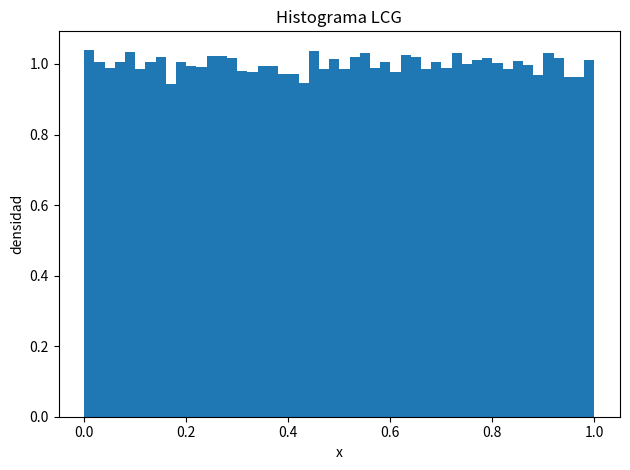
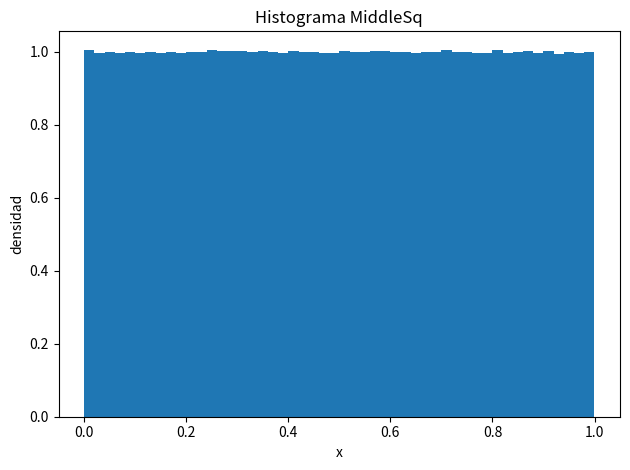
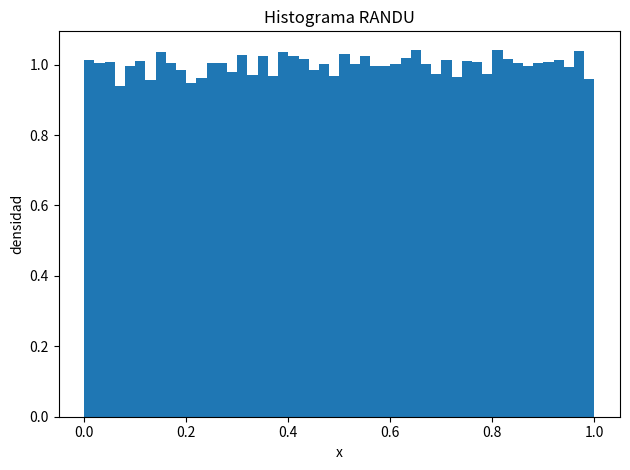
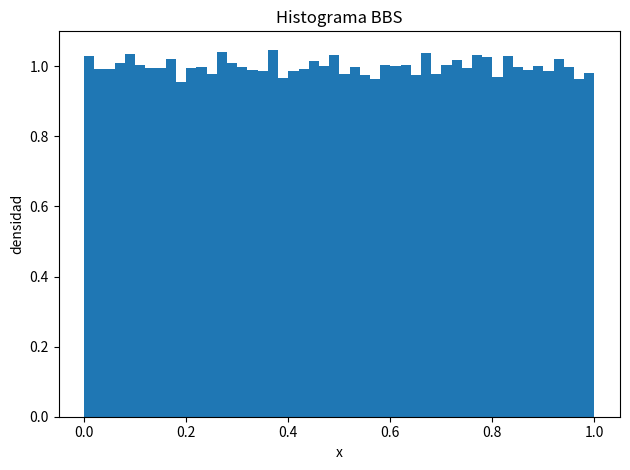
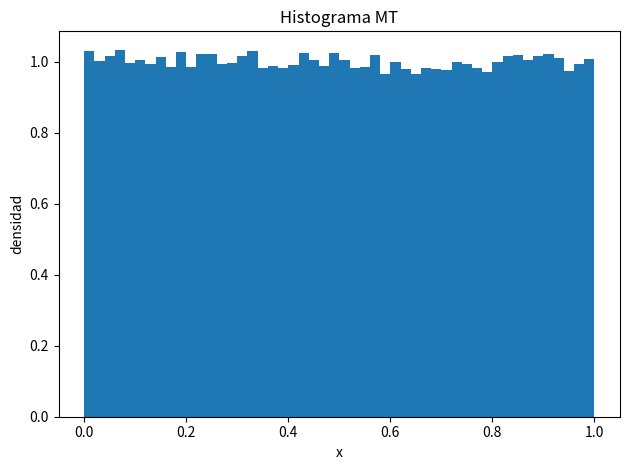
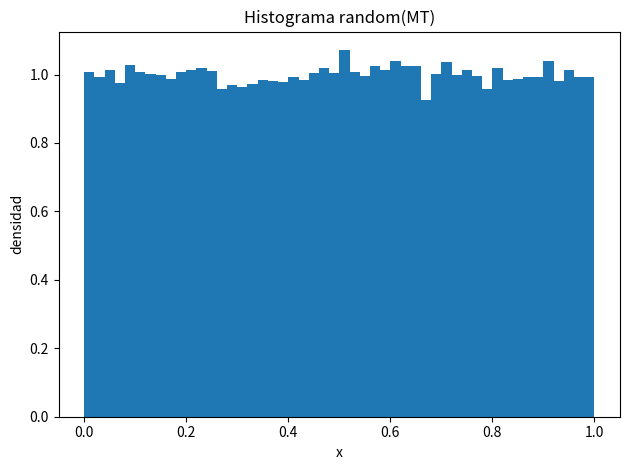
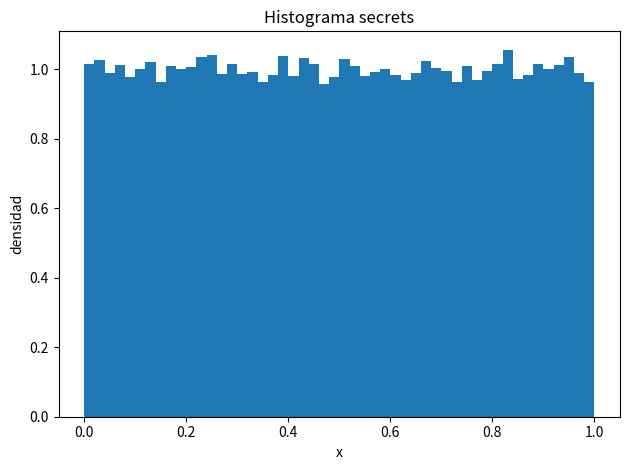
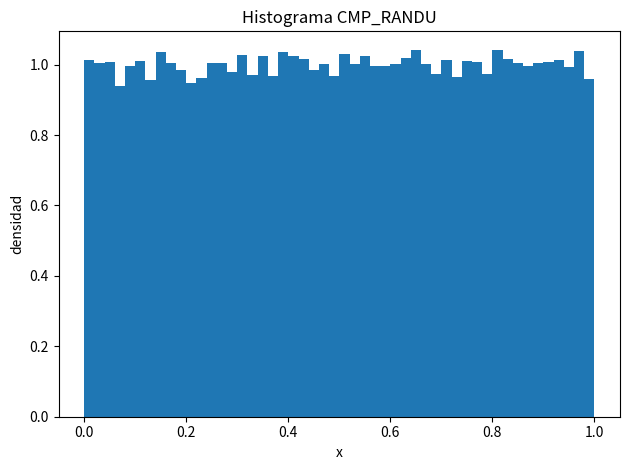
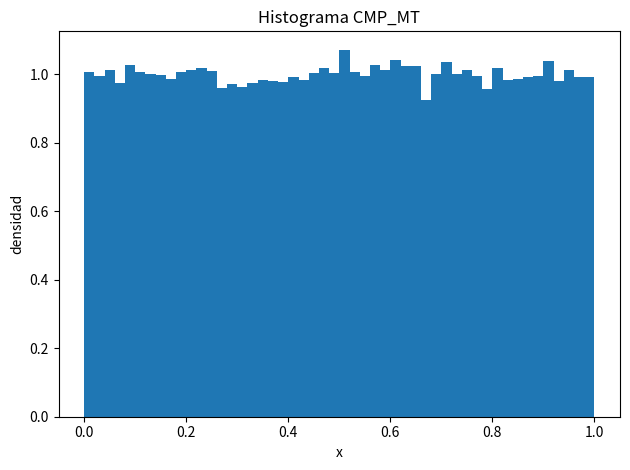
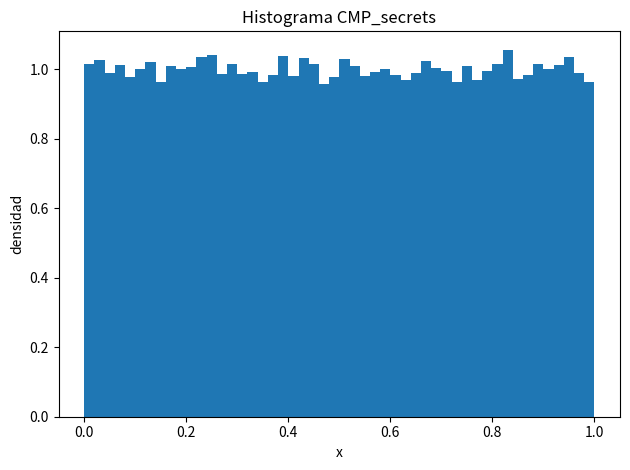

Reproduce these figures in Python, in order.
import argparse
import math
import os
import time
import numpy as np
import matplotlib.pyplot as plt
from dataclasses import dataclass
from typing import Callable, Iterable, List, Tuple, Optional
from scipy.stats import chisquare, norm

# =========================
# PRNGs: Implementaciones
# =========================

class LCG:
    """
    Linear Congruential Generator
    """
    def __init__(self, seed: int, m: int = 2**32, a: int = 1664525, c: int = 1013904223):
        self.m = m
        self.a = a
        self.c = c
        self.state = seed % m

    def next_uint(self) -> int:
        self.state = (self.a * self.state + self.c) % self.m
        return self.state

    def random(self) -> float:
        # Uniforme en [0,1)
        return self.next_uint() / self.m


class MiddleSquare:
    """
    Método de cuadrados medios puro
    """
    def __init__(self, seed: int, n_digits: int = 8):
        assert n_digits % 2 == 0 and n_digits >= 4
        self.n = n_digits
        self.mod = 10 ** n_digits
        self.state = seed % self.mod
        if self.state == 0:
            self.state = 10**(self.n-1) + 1  # evitar 0

    def random(self) -> float:
        y = (self.state * self.state)
        s = str(y).rjust(2 * self.n, '0')
        mid = len(s) // 2
        mid_digits = s[mid - self.n//2: mid + self.n//2]
        self.state = int(mid_digits)
        # Uniforme aproximado [0,1) sobre 10^n estados
        return self.state / self.mod


class RANDU:
    """
    RANDU clásico: X_{n+1} = (65539 * X_n) mod 2^31
    Semilla debe ser impar
    """
    def __init__(self, seed: int):
        self.m = 2**31
        self.a = 65539
        self.state = seed | 1  # forzar impar

    def next_uint(self) -> int:
        self.state = (self.a * self.state) % self.m
        return self.state

    def random(self) -> float:
        return self.next_uint() / self.m


class BBS:
    """
    Blum-Blum-Shub (demostrativo)
    """
    def __init__(self, seed: int, p: int = 10007, q: int = 10009):
        assert p % 4 == 3 and q % 4 == 3, "p y q deben ser ≡ 3 (mod 4)"
        self.M = p * q
        x0 = seed % self.M
        if math.gcd(x0, self.M) != 1:
            x0 = x0 + 1
            if math.gcd(x0, self.M) != 1:
                x0 = 3  # fallback simple
        self.state = x0

    def _next_bit(self) -> int:
        self.state = pow(self.state, 2, self.M)
        return self.state & 1  # LSB

    def _next_uint32(self) -> int:
        v = 0
        for _ in range(32):
            v = (v << 1) | self._next_bit()
        return v

    def random(self) -> float:
        # Combina 32 bits ~ U[0,1)
        return self._next_uint32() / 2**32


class MT_from_random:
    """
    En CPython, random.Random usa MT19937
    Lo envolvemos para unificar la interfaz
    """
    import random as _random
    def __init__(self, seed: int):
        self.rng = self._random.Random(seed)

    def random(self) -> float:
        return self.rng.random()


# ==================================
# Utilidades de muestreo y gráficos
# ==================================

def generate_samples(gen, n: int) -> np.ndarray:
    return np.fromiter((gen.random() for _ in range(n)), dtype=float, count=n)

def save_histogram(data: np.ndarray, bins: int, title: str, path: str):
    plt.figure()
    plt.hist(data, bins=bins, density=True)
    plt.xlabel("x")
    plt.ylabel("densidad")
    plt.title(title)
    plt.tight_layout()
    plt.savefig(path, dpi=120)
    plt.close()


# =============================
# Pruebas de hipótesis
# =============================

@dataclass
class ChiSquareResult:
    chi2: float
    pvalue: Optional[float]
    dof: int
    k: int

def chi_square_uniformity(x: np.ndarray, bins: int = 50) -> ChiSquareResult:
    """
    Test de bondad de ajuste Chi-cuadrado para U[0,1)
    """
    hist, edges = np.histogram(x, bins=bins, range=(0.0, 1.0))
    expected = np.full_like(hist, fill_value=len(x) / bins, dtype=float)
    chi2 = ((hist - expected) ** 2 / expected).sum()
    dof = bins - 1
    pval = None
    # chisquare calcula automáticamente el p-valor
    cs = chisquare(hist, expected)
    chi2 = float(cs.statistic)
    pval = float(cs.pvalue)
    return ChiSquareResult(chi2=chi2, pvalue=pval, dof=dof, k=bins)


@dataclass
class RunsTestResult:
    runs: int
    z: float
    pvalue: Optional[float]
    n1: int
    n2: int
    median: float

def runs_test_independence(x: np.ndarray) -> RunsTestResult:
    """
    Test de corridas (Wald-Wolfowitz) respecto a la mediana (~0.5)
    H0: independencia (no hay patrón de corridas inusual)
    """
    med = np.median(x)
    # Secuencia binaria: 1 si >= mediana, 0 en caso contrario
    s = (x >= med).astype(int)
    # Contar corridas
    runs = 1 + np.sum(s[1:] != s[:-1])
    n1 = int(s.sum())
    n2 = int(len(s) - n1)
    if n1 == 0 or n2 == 0:
        # Degenerado: todos a un lado de la mediana
        return RunsTestResult(runs=runs, z=float('nan'), pvalue=None, n1=n1, n2=n2, median=med)

    # Estadístico aproximado normal:
    mu = 1 + (2*n1*n2) / (n1 + n2)
    sigma2 = (2*n1*n2 * (2*n1*n2 - n1 - n2)) / (((n1 + n2)**2) * (n1 + n2 - 1))
    sigma = math.sqrt(sigma2) if sigma2 > 0 else float('inf')
    z = (runs - mu) / sigma if sigma > 0 else float('nan')

    # p-valor bilateral
    pval = 2 * (1 - norm.cdf(abs(z)))

    return RunsTestResult(runs=runs, z=z, pvalue=pval, n1=n1, n2=n2, median=med)


@dataclass
class AutocorrResult:
    lag: int
    r: float
    se: float  # error estándar aprox ~ 1/sqrt(N)

def autocorr_lag1(x: np.ndarray) -> AutocorrResult:
    """
    Autocorrelación muestral en lag=1 y su error estándar ~ 1/sqrt(N)
    """
    x_mean = x.mean()
    x0 = x[:-1] - x_mean
    x1 = x[1:] - x_mean
    num = np.dot(x0, x1)
    den = np.dot(x0, x0)
    r = float(num / den) if den != 0 else float('nan')
    se = 1 / math.sqrt(len(x))
    return AutocorrResult(lag=1, r=r, se=se)


# =============================
# Bench y comparación
# =============================

def benchmark(gen_factory: Callable[[int], any], n: int, seed: int = 12345) -> Tuple[np.ndarray, float]:
    t0 = time.perf_counter()
    gen = gen_factory(seed)
    samples = generate_samples(gen, n)
    dt = time.perf_counter() - t0
    return samples, dt

def summarize_tests(name: str, x: np.ndarray, outdir: str, bins: int = 50):
    # Histograma
    save_histogram(x, bins=bins, title=f"Histograma {name}", path=os.path.join(outdir, f"{name}_hist.png"))

    # Uniformidad
    chi_res = chi_square_uniformity(x, bins=bins)
    # Independencia
    runs_res = runs_test_independence(x)
    ac1 = autocorr_lag1(x)

    # Reporte en texto
    lines = []
    lines.append(f"== {name} ==")
    lines.append(f"N = {len(x)}")
    lines.append(f"Chi-cuadrado: chi2={chi_res.chi2:.2f}, dof={chi_res.dof}, p={chi_res.pvalue if chi_res.pvalue is not None else 'N/A (instala scipy)'}")
    lines.append(f"Runs test: R={runs_res.runs}, z={runs_res.z:.3f}, p={runs_res.pvalue if runs_res.pvalue is not None else 'N/A'}, n1={runs_res.n1}, n2={runs_res.n2}, mediana={runs_res.median:.4f}")
    lines.append(f"Autocorrelación lag1: r={ac1.r:.5f} (EE~{ac1.se:.5f})")
    lines.append("")
    return "\n".join(lines)


# =============================
# Main / CLI
# =============================

GENS = {
    "LCG":        lambda seed: LCG(seed),
    "MiddleSq":   lambda seed: MiddleSquare(seed, n_digits=8),
    "RANDU":      lambda seed: RANDU(seed),
    "BBS":        lambda seed: BBS(seed, p=10007, q=10039),
    "MT":         lambda seed: MT_from_random(seed),  # MT19937 via random.Random
    "random":     lambda seed: MT_from_random(seed),  # alias
    "secrets":    None,  # manejado aparte
}

def secrets_samples(n: int) -> np.ndarray:
    # secrets: CSPRNG del sistema; mapear enteros 0..2**32-1 a [0,1)
    import secrets
    return np.array([secrets.randbits(32) / 2**32 for _ in range(n)], dtype=float)

def main():
    parser = argparse.ArgumentParser(description="PRNG demo: histogramas y pruebas de uniformidad/independencia")
    parser.add_argument("--n", type=int, default=100_000, help="tamaño de muestra por generador")
    parser.add_argument("--bins", type=int, default=50, help="bins para histogramas/chi-cuadrado")
    parser.add_argument("--out", type=str, default="out", help="directorio de salida")
    parser.add_argument("--seed", type=int, default=12345, help="semilla base")
    parser.add_argument("--compare", type=str, default="RANDU",
                        help="Algoritmo a comparar con random y secrets (opciones: LCG, MiddleSq, RANDU, BBS, MT)")
    args = parser.parse_args()

    os.makedirs(args.out, exist_ok=True)
    report_lines = []

    # Lista base de generadores a evaluar
    eval_order = ["LCG", "MiddleSq", "RANDU", "BBS", "MT"]

    for name in eval_order:
        if name == "secrets":
            continue
        print(f"[+] Generando {name} ({args.n} muestras)...")
        if name == "MT" or name in GENS:
            samples, dt = benchmark(GENS[name], args.n, seed=args.seed)
        else:
            raise ValueError(f"Generador desconocido: {name}")
        report_lines.append(f"Tiempo {name}: {dt:.3f} s ({args.n/dt:,.0f} nums/s)")
        report_lines.append(summarize_tests(name, samples, args.out, bins=args.bins))

    # Comparación pedida: algoritmo vs random (MT) y secrets
    cmp_name = args.compare
    if cmp_name not in GENS:
        raise ValueError(f"--compare debe ser uno de: {', '.join(['LCG','MiddleSq','RANDU','BBS','MT'])}")

    print(f"[+] Comparación: {cmp_name} vs random (MT) vs secrets")
    # Algoritmo elegido
    x_alg, dt_alg = benchmark(GENS[cmp_name], args.n, seed=args.seed)
    # random (MT)
    x_mt, dt_mt = benchmark(GENS["MT"], args.n, seed=args.seed + 1)
    # secrets (CSPRNG)
    t0 = time.perf_counter()
    x_sec = secrets_samples(args.n)
    dt_sec = time.perf_counter() - t0

    # Guardar histogramas
    save_histogram(x_alg, args.bins, f"Histograma {cmp_name}", os.path.join(args.out, f"cmp_{cmp_name}_hist.png"))
    save_histogram(x_mt,  args.bins, f"Histograma random(MT)", os.path.join(args.out, f"cmp_MT_hist.png"))
    save_histogram(x_sec, args.bins, f"Histograma secrets",   os.path.join(args.out, f"cmp_secrets_hist.png"))

    # Resumen
    report_lines.append("== Comparación de velocidad ==")
    report_lines.append(f"{cmp_name}: {dt_alg:.3f} s ({args.n/dt_alg:,.0f} nums/s)")
    report_lines.append(f"random (MT): {dt_mt:.3f} s ({args.n/dt_mt:,.0f} nums/s)")
    report_lines.append(f"secrets: {dt_sec:.3f} s ({args.n/dt_sec:,.0f} nums/s)")
    report_lines.append("")

    report_lines.append(summarize_tests(f"CMP_{cmp_name}", x_alg, args.out, bins=args.bins))
    report_lines.append(summarize_tests("CMP_MT", x_mt, args.out, bins=args.bins))
    report_lines.append(summarize_tests("CMP_secrets", x_sec, args.out, bins=args.bins))

    # Guardar reporte de texto
    report_path = os.path.join(args.out, "reporte.txt")
    with open(report_path, "w", encoding="utf-8") as f:
        f.write("\n".join(report_lines))

    print("\n[✓] Listo.")
    print(f" - Carpeta de salida: {args.out}")
    print(f" - Reporte: {report_path}")
    print(f" - Imágenes: *_hist.png")


if __name__ == "__main__":
    main()
